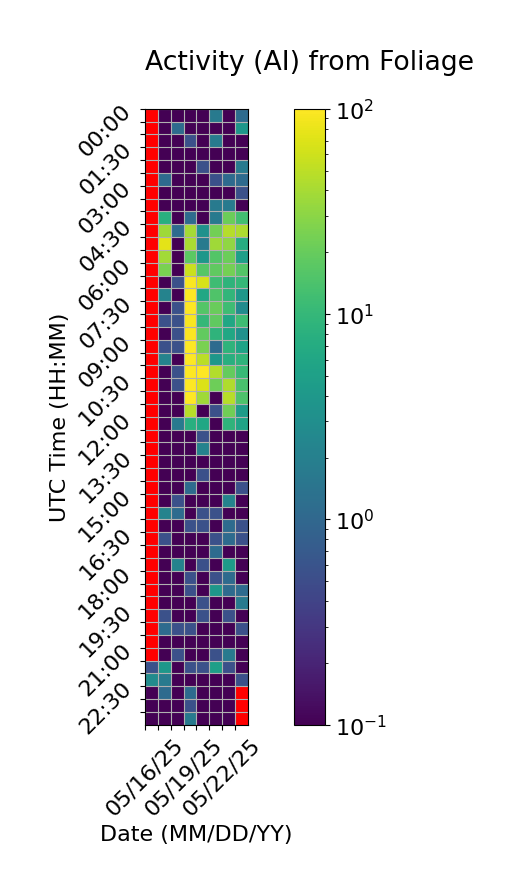

The table this chart was drawn from, first rows:
Time (UTC), 05/16/25, 05/17/25, 05/18/25, 05/19/25, 05/20/25, 05/21/25, 05/22/25, 05/23/25
00:00, , 0.0, 0.0, 0.0, 0.0, 1.667, 0.0, 1.111
00:30, , 0.0, 1.111, 0.0, 0.0, 0.0, 0.0, 3.889
01:00, , 0.0, 0.0, 0.5556, 0.0, 1.667, 0.0, 0.0
01:30, , 0.0, 0.0, 0.0, 0.0, 0.0, 0.0, 0.0
02:00, , 0.0, 0.0, 0.0, 0.5556, 0.0, 0.0, 1.667
02:30, , 1.111, 0.0, 0.0, 0.0, 0.5556, 1.111, 1.111
03:00, , 0.0, 0.0, 0.0, 0.0, 0.0, 0.0, 0.5556
03:30, , 0.0, 0.0, 0.0, 0.0, 1.667, 1.667, 0.0
04:00, , 7.778, 0.0, 1.111, 0.0, 1.667, 21.11, 12.22
04:30, , 37.78, 1.111, 39.44, 3.333, 22.78, 46.11, 42.78
05:00, , 75.0, 0.0, 41.67, 1.667, 37.78, 31.67, 7.222
05:30, , 38.33, 0.0, 17.78, 3.889, 15.56, 21.11, 5.0
06:00, , 25.0, 0.0, 57.22, 16.11, 18.33, 23.33, 15.56
06:30, , 0.0, 0.5556, 95.0, 65.0, 11.67, 8.889, 10.0
07:00, , 2.222, 0.0, 97.78, 6.111, 15.0, 9.444, 3.889
07:30, , 0.0, 0.5556, 100.0, 15.56, 20.56, 11.67, 2.778
08:00, , 0.5556, 0.5556, 93.33, 10.0, 18.33, 6.111, 11.67
08:30, , 0.0, 0.5556, 95.56, 18.89, 8.889, 6.111, 3.333
09:00, , 0.5556, 0.5556, 98.89, 25.0, 1.111, 8.889, 5.556
09:30, , 2.222, 0.0, 100.0, 48.33, 3.889, 7.778, 8.889
10:00, , 0.0, 0.5556, 100.0, 100.0, 45.56, 19.44, 10.56
10:30, , 0.0, 0.5556, 100.0, 68.89, 21.67, 43.89, 13.89
11:00, , 0.0, 0.0, 100.0, 37.22, 0.0, 47.22, 14.44
11:30, , 0.0, 0.0, 47.78, 0.0, 0.5556, 22.22, 4.444
12:00, , 0.0, 1.667, 7.778, 6.111, 0.0, 8.889, 5.556
12:30, , 0.0, 0.0, 0.0, 0.5556, 0.0, 0.0, 0.0
13:00, , 0.0, 0.0, 0.0, 2.222, 0.0, 0.0, 0.0
13:30, , 0.0, 0.0, 0.0, 0.0, 0.0, 0.0, 0.0
14:00, , 0.0, 0.0, 0.0, 0.5556, 0.0, 0.0, 0.0
14:30, , 0.0, 0.0, 1.111, 0.0, 0.0, 0.0, 0.5556
15:00, , 0.0, 0.5556, 0.0, 0.0, 0.0, 2.222, 0.0
15:30, , 2.222, 1.111, 0.0, 0.5556, 0.5556, 0.0, 0.0
16:00, , 0.0, 0.0, 0.5556, 0.5556, 0.0, 1.111, 0.5556
16:30, , 0.5556, 0.0, 0.0, 0.0, 0.5556, 1.111, 0.5556
17:00, , 0.0, 0.0, 0.0, 0.0, 1.111, 0.0, 0.0
17:30, , 0.0, 2.222, 0.0, 0.5556, 0.0, 4.444, 0.0
18:00, , 0.0, 0.0, 0.5556, 0.0, 0.5556, 1.111, 0.0
18:30, , 0.0, 0.0, 0.5556, 0.0, 3.889, 1.111, 1.111
19:00, , 0.0, 0.0, 0.0, 0.5556, 0.0, 0.0, 1.667
19:30, , 0.5556, 0.0, 0.0, 0.5556, 0.0, 0.5556, 0.0
20:00, , 1.111, 0.5556, 0.5556, 0.0, 0.0, 0.0, 0.5556
20:30, , 0.0, 0.0, 0.0, 0.0, 0.0, 0.0, 0.0
21:00, , 0.0, 0.5556, 0.0, 0.0, 0.5556, 1.667, 0.0
21:30, 0.5556, 3.889, 0.0, 0.5556, 0.5556, 5.0, 0.5556, 0.0
22:00, 2.778, 1.667, 0.0, 0.0, 0.0, 0.0, 0.0, 0.5556
22:30, 0.0, 1.111, 0.0, 1.111, 0.0, 0.0, 0.0, 
23:00, 0.0, 0.0, 0.0, 0.5556, 0.0, 0.0, 0.0, 
23:30, 0.0, 0.0, 0.0, 1.667, 0.0, 0.0, 0.0, 
